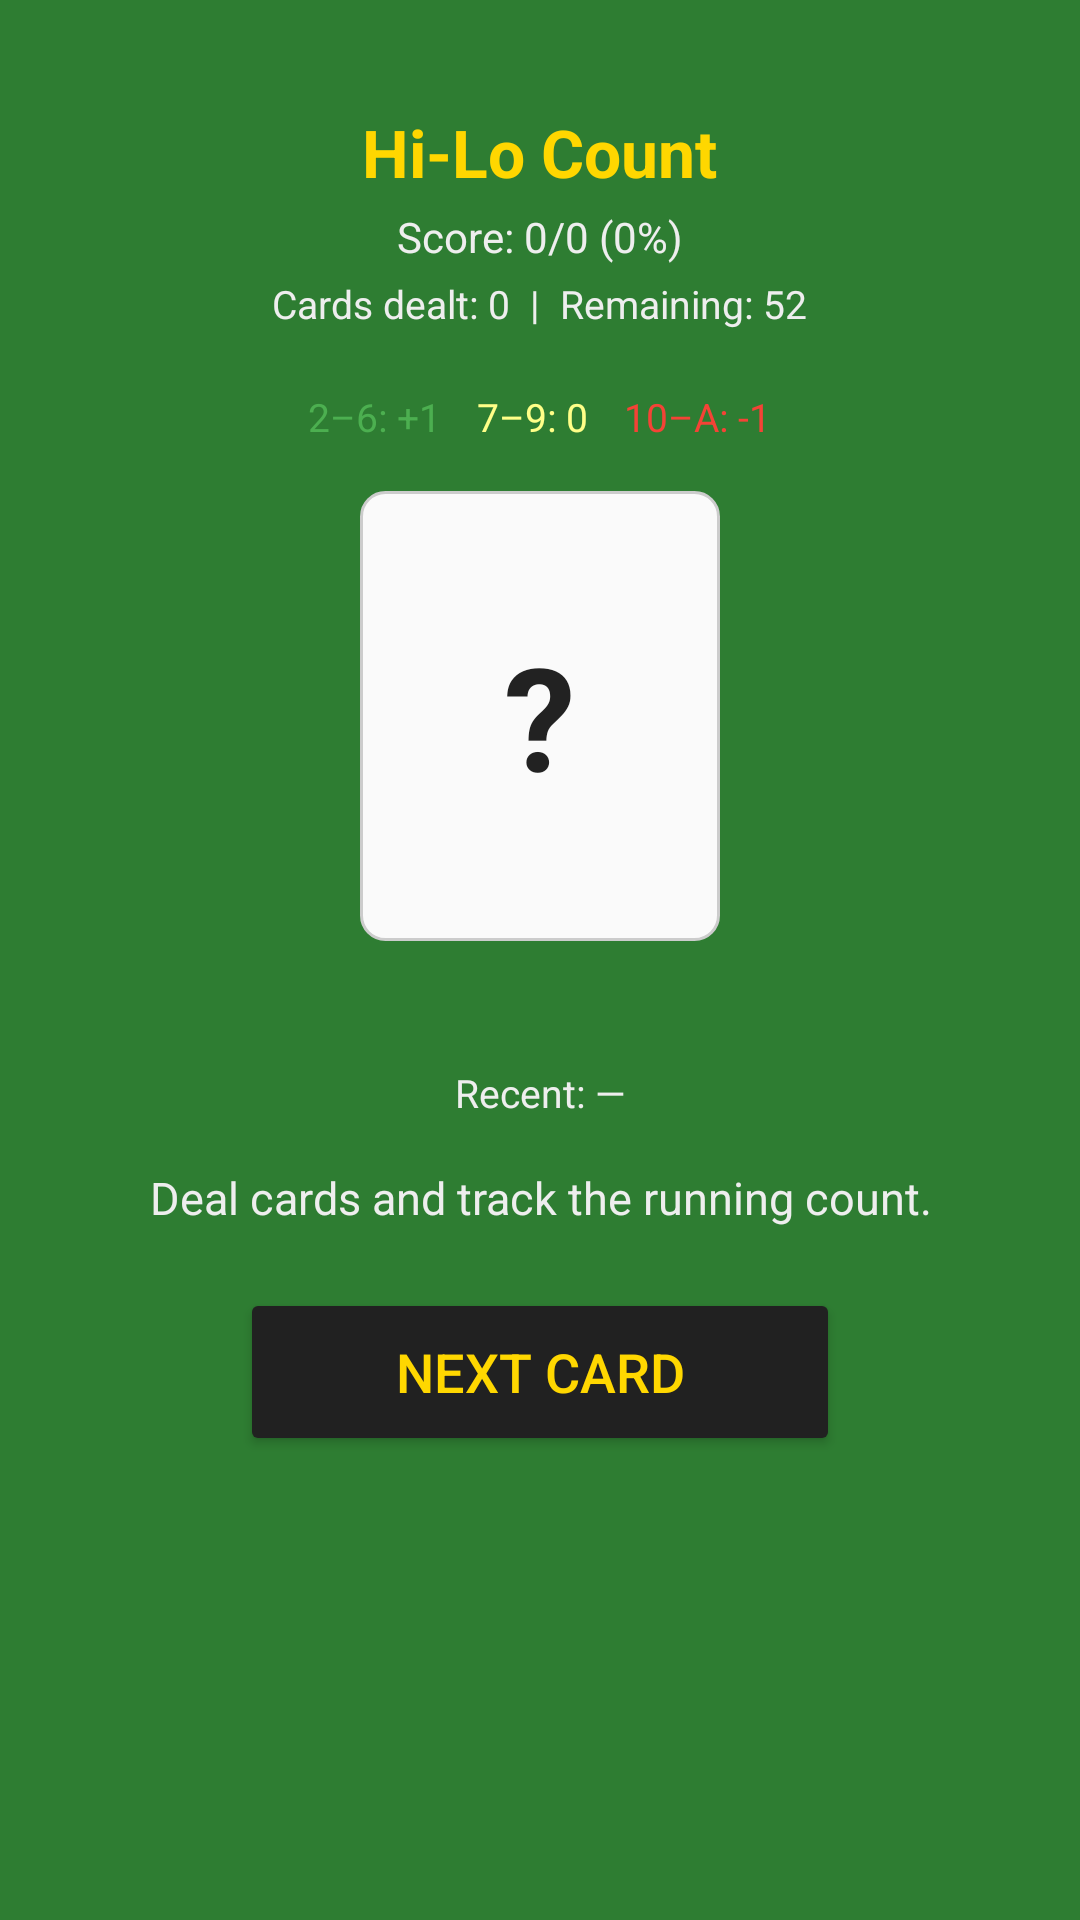

Layout XML and referenced resources for this Android screen:
<!-- AndroidManifest.xml: application theme Theme.BlackjackTrainer -->
<!-- res/layout/activity_hi_lo.xml -->
<?xml version="1.0" encoding="utf-8"?>
<ScrollView xmlns:android="http://schemas.android.com/apk/res/android"
    android:layout_width="match_parent"
    android:layout_height="match_parent"
    android:background="@color/casino_green">

    <LinearLayout
        android:layout_width="match_parent"
        android:layout_height="wrap_content"
        android:orientation="vertical"
        android:gravity="center_horizontal"
        android:padding="20dp">

        <TextView
            android:layout_width="wrap_content"
            android:layout_height="wrap_content"
            android:text="Hi-Lo Count"
            android:textSize="22sp"
            android:textStyle="bold"
            android:textColor="@color/gold"
            android:layout_marginTop="16dp"
            android:layout_marginBottom="4dp"/>

        <TextView
            android:id="@+id/tvScore"
            android:layout_width="wrap_content"
            android:layout_height="wrap_content"
            android:text="Score: 0/0 (0%)"
            android:textSize="14sp"
            android:textColor="@color/text_light"
            android:layout_marginBottom="4dp"/>

        <TextView
            android:id="@+id/tvDeckInfo"
            android:layout_width="wrap_content"
            android:layout_height="wrap_content"
            android:text="Cards dealt: 0  |  Remaining: 52"
            android:textSize="13sp"
            android:textColor="@color/text_light"
            android:layout_marginBottom="20dp"/>

        
        <LinearLayout
            android:layout_width="match_parent"
            android:layout_height="wrap_content"
            android:orientation="horizontal"
            android:gravity="center"
            android:layout_marginBottom="16dp">

            <TextView
                android:layout_width="wrap_content"
                android:layout_height="wrap_content"
                android:text="2–6: +1"
                android:textSize="13sp"
                android:textColor="@color/correct_green"
                android:layout_marginEnd="12dp"/>

            <TextView
                android:layout_width="wrap_content"
                android:layout_height="wrap_content"
                android:text="7–9: 0"
                android:textSize="13sp"
                android:textColor="#FFFF88"
                android:layout_marginEnd="12dp"/>

            <TextView
                android:layout_width="wrap_content"
                android:layout_height="wrap_content"
                android:text="10–A: -1"
                android:textSize="13sp"
                android:textColor="@color/wrong_red"/>
        </LinearLayout>

        
        <LinearLayout
            android:layout_width="120dp"
            android:layout_height="150dp"
            android:gravity="center"
            android:background="@drawable/card_background"
            android:layout_marginBottom="10dp">

            <TextView
                android:id="@+id/tvCurrentCard"
                android:layout_width="wrap_content"
                android:layout_height="wrap_content"
                android:text="?"
                android:textSize="48sp"
                android:textStyle="bold"
                android:textColor="#222222"/>
        </LinearLayout>

        <TextView
            android:id="@+id/tvCountHint"
            android:layout_width="wrap_content"
            android:layout_height="wrap_content"
            android:text=""
            android:textSize="16sp"
            android:textStyle="bold"
            android:layout_marginBottom="10dp"/>

        <TextView
            android:id="@+id/tvRecentCards"
            android:layout_width="match_parent"
            android:layout_height="wrap_content"
            android:text="Recent: —"
            android:textSize="13sp"
            android:textColor="@color/text_light"
            android:gravity="center"
            android:layout_marginBottom="16dp"/>

        <TextView
            android:id="@+id/tvPrompt"
            android:layout_width="match_parent"
            android:layout_height="wrap_content"
            android:text="Deal cards and track the running count."
            android:textSize="15sp"
            android:textColor="@color/text_light"
            android:gravity="center"
            android:layout_marginBottom="20dp"/>

        
        <Button
            android:id="@+id/btnNextCard"
            android:layout_width="200dp"
            android:layout_height="56dp"
            android:text="Next Card"
            android:textSize="18sp"
            android:textColor="@color/gold"
            android:backgroundTint="@color/button_dark"
            android:layout_marginBottom="20dp"/>

        
        <LinearLayout
            android:id="@+id/layoutGuess"
            android:layout_width="match_parent"
            android:layout_height="wrap_content"
            android:orientation="vertical"
            android:gravity="center_horizontal"
            android:visibility="gone">

            <EditText
                android:id="@+id/etCountGuess"
                android:layout_width="140dp"
                android:layout_height="wrap_content"
                android:hint="Running count"
                android:textColorHint="#AAAAAA"
                android:textColor="@color/gold"
                android:textSize="22sp"
                android:inputType="numberSigned"
                android:gravity="center"
                android:backgroundTint="@color/gold"
                android:layout_marginBottom="12dp"/>

            <Button
                android:id="@+id/btnSubmitCount"
                android:layout_width="200dp"
                android:layout_height="56dp"
                android:text="Submit Count"
                android:textSize="18sp"
                android:textColor="@color/gold"
                android:backgroundTint="@color/button_dark"/>
        </LinearLayout>

        <TextView
            android:id="@+id/tvFeedback"
            android:layout_width="match_parent"
            android:layout_height="wrap_content"
            android:textSize="16sp"
            android:textStyle="bold"
            android:gravity="center"
            android:text=""
            android:layout_marginTop="16dp"
            android:padding="8dp"/>

    </LinearLayout>
</ScrollView>
<!-- resources referenced by this layout -->
<resources>
  <color name="button_dark">#212121</color>
  <color name="casino_green">#2E7D32</color>
  <color name="correct_green">#4CAF50</color>
  <color name="gold">#FFD700</color>
  <color name="text_light">#EEEEEE</color>
  <color name="wrong_red">#F44336</color>
  <!-- drawable card_background (drawable) -->
  <?xml version="1.0" encoding="utf-8"?>
  <shape xmlns:android="http://schemas.android.com/apk/res/android"
      android:shape="rectangle">
      <solid android:color="#FAFAFA"/>
      <corners android:radius="8dp"/>
      <stroke android:color="#CCCCCC" android:width="1dp"/>
  </shape>
  <style name="Theme.BlackjackTrainer" parent="Theme.MaterialComponents.DayNight.NoActionBar">
          <item name="colorPrimary">@color/casino_green</item>
          <item name="colorPrimaryVariant">@color/casino_green_dark</item>
          <item name="colorOnPrimary">@color/gold</item>
          <item name="android:windowBackground">@color/casino_green</item>
          <item name="android:statusBarColor">@color/casino_green_dark</item>
      </style>
  <color name="casino_green_dark">#1B5E20</color>
</resources>
